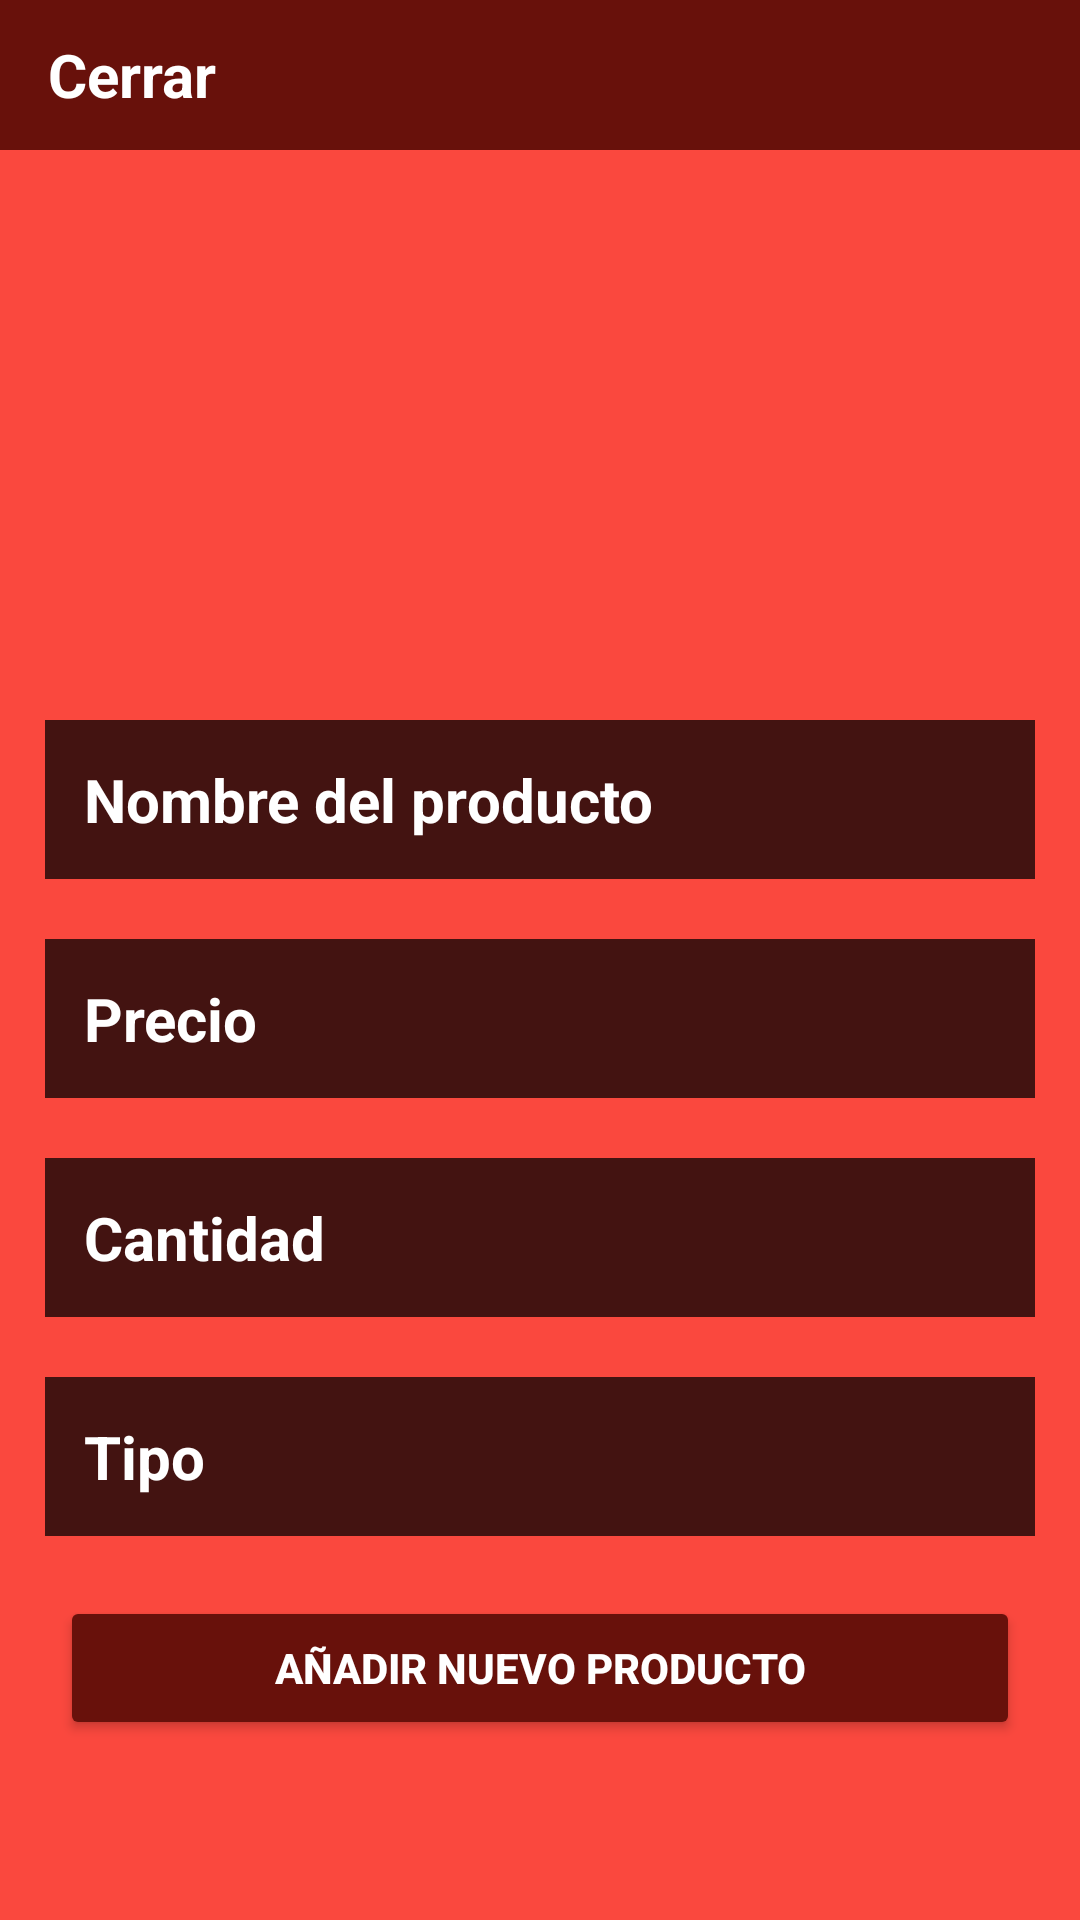

Reconstruct the res/layout file that produces this screen, plus the resources it refers to.
<!-- AndroidManifest.xml: application theme Theme.EHandel -->
<!-- res/layout/activity_user_add_new_product.xml -->
<?xml version="1.0" encoding="utf-8"?>
<RelativeLayout xmlns:android="http://schemas.android.com/apk/res/android"
    xmlns:app="http://schemas.android.com/apk/res-auto"
    xmlns:tools="http://schemas.android.com/tools"
    android:layout_width="match_parent"
    android:layout_height="match_parent"
    tools:context=".UserAddNewProductActivity"
    android:background="@color/RedCake">

    <com.google.android.material.appbar.AppBarLayout
        android:id="@+id/appBarSettings"
        android:layout_width="match_parent"
        android:layout_height="50dp"
        android:background="@color/secondaryColor">

        <androidx.appcompat.widget.Toolbar
            android:id="@+id/toolbar_settings"
            android:layout_width="match_parent"
            android:layout_height="wrap_content">

            <RelativeLayout
                android:layout_width="match_parent"
                android:layout_height="wrap_content">

                <TextView
                    android:id="@+id/toolbar_settings_close"
                    android:layout_width="wrap_content"
                    android:layout_height="wrap_content"
                    android:text="@string/toolbar_settings_close_text"
                    android:textColor="@color/white"
                    android:textSize="20sp"
                    android:textStyle="bold"
                    android:layout_alignParentStart="true"
                    />
            </RelativeLayout>
        </androidx.appcompat.widget.Toolbar>
    </com.google.android.material.appbar.AppBarLayout>

    <RelativeLayout
        android:id="@+id/rlAddNewProduct"
        android:layout_width="match_parent"
        android:layout_height="match_parent"
        android:visibility="visible"
        android:layout_below="@+id/appBarSettings">


        <ImageView
            android:id="@+id/ivNewProductPhoto"
            android:layout_width="match_parent"
            android:layout_height="150dp"
            android:src="@drawable/noimageicon"
            android:layout_marginTop="20dp"/>

        <EditText
            android:id="@+id/etAddNewProductName"
            android:layout_width="match_parent"
            android:layout_height="wrap_content"
            android:layout_below="@id/ivNewProductPhoto"
            android:padding="13dp"
            android:layout_marginLeft="15dp"
            android:layout_marginTop="20dp"
            android:layout_marginRight="15dp"
            android:background="#BA000000"
            android:hint="@string/etAddNewProductName"
            android:textColorHint="@color/white"
            android:textSize="20sp"
            android:textStyle="bold"
            android:textColor="@color/white"
            android:inputType="text"
            />

        <EditText
            android:id="@+id/etAddNewProductPrice"
            android:layout_width="match_parent"
            android:layout_height="wrap_content"
            android:layout_below="@id/etAddNewProductName"
            android:padding="13dp"
            android:layout_marginLeft="15dp"
            android:layout_marginTop="20dp"
            android:layout_marginRight="15dp"
            android:background="#BA000000"
            android:hint="@string/etAddNewProductPrice"
            android:textColorHint="@color/white"
            android:textSize="20sp"
            android:textStyle="bold"
            android:textColor="@color/white"
            android:inputType="numberDecimal"
            />

        <EditText
            android:id="@+id/etAddNewProductQuantity"
            android:layout_width="match_parent"
            android:layout_height="wrap_content"
            android:layout_below="@id/etAddNewProductPrice"
            android:padding="13dp"
            android:layout_marginLeft="15dp"
            android:layout_marginTop="20dp"
            android:layout_marginRight="15dp"
            android:background="#BA000000"
            android:hint="@string/etAddNewProductQuantity"
            android:textColorHint="@color/white"
            android:textSize="20sp"
            android:textStyle="bold"
            android:textColor="@color/white"
            android:inputType="numberDecimal"
            />

        <EditText
            android:id="@+id/etAddNewProductType"
            android:layout_width="match_parent"
            android:layout_height="wrap_content"
            android:layout_below="@id/etAddNewProductQuantity"
            android:padding="13dp"
            android:layout_marginLeft="15dp"
            android:layout_marginTop="20dp"
            android:layout_marginRight="15dp"
            android:background="#BA000000"
            android:hint="@string/etAddNewProductType"
            android:textColorHint="@color/white"
            android:textSize="20sp"
            android:textStyle="bold"
            android:textColor="@color/white"
            android:inputType="text"
            />

        <Button
            android:id="@+id/btnAddNewProduct"
            android:layout_width="match_parent"
            android:layout_height="wrap_content"
            android:layout_below="@id/etAddNewProductType"
            android:layout_marginLeft="20dp"
            android:layout_marginTop="20dp"
            android:layout_marginRight="20dp"
            android:backgroundTint="@color/secondaryColor"
            android:textColor="@color/white"
            android:textStyle="bold"
            app:cornerRadius="10dp"
            android:padding="12dp"
            android:text="@string/btnAddNewProductText"/>

    </RelativeLayout>

    <RelativeLayout
        android:id="@+id/rlNoPermission"
        android:layout_width="match_parent"
        android:layout_height="match_parent"
        android:visibility="gone"
        android:layout_below="@+id/appBarSettings">

        <TextView
            android:id="@+id/tvNoPermission"
            android:layout_width="match_parent"
            android:layout_height="match_parent"
            android:text="@string/tvNoPermission"
            android:gravity="center"
            android:textSize="30dp"
            android:textStyle="bold"
            android:padding="20dp"
            android:textColor="@color/white"
            />
    </RelativeLayout>

</RelativeLayout>
<!-- resources referenced by this layout -->
<resources>
  <color name="RedCake">#FA483E</color>
  <color name="secondaryColor">#68110B</color>
  <color name="white">#FFFFFFFF</color>
  <string name="btnAddNewProductText">Añadir Nuevo Producto</string>
  <string name="etAddNewProductName">Nombre del producto</string>
  <string name="etAddNewProductPrice">Precio</string>
  <string name="etAddNewProductQuantity">Cantidad</string>
  <string name="etAddNewProductType">Tipo</string>
  <string name="toolbar_settings_close_text">Cerrar</string>
  <string name="tvNoPermission">No tienes suficientes permisos para poder vender ningún producto</string>
  <style name="Theme.EHandel" parent="Theme.MaterialComponents.DayNight.DarkActionBar">
          
          <item name="colorPrimary">@color/primaryColor</item>
          <item name="colorPrimaryVariant">@color/secondaryColor</item>
          <item name="colorOnPrimary">@color/white</item>
          
          <item name="colorSecondary">@color/secondaryColor</item>
          <item name="colorSecondaryVariant">@color/teal_700</item>
          <item name="colorOnSecondary">@color/white</item>
          
          <item name="android:statusBarColor">?attr/colorPrimaryVariant</item>
          
      </style>
  <color name="primaryColor">#b32317</color>
  <color name="teal_700">#FF018786</color>
</resources>
